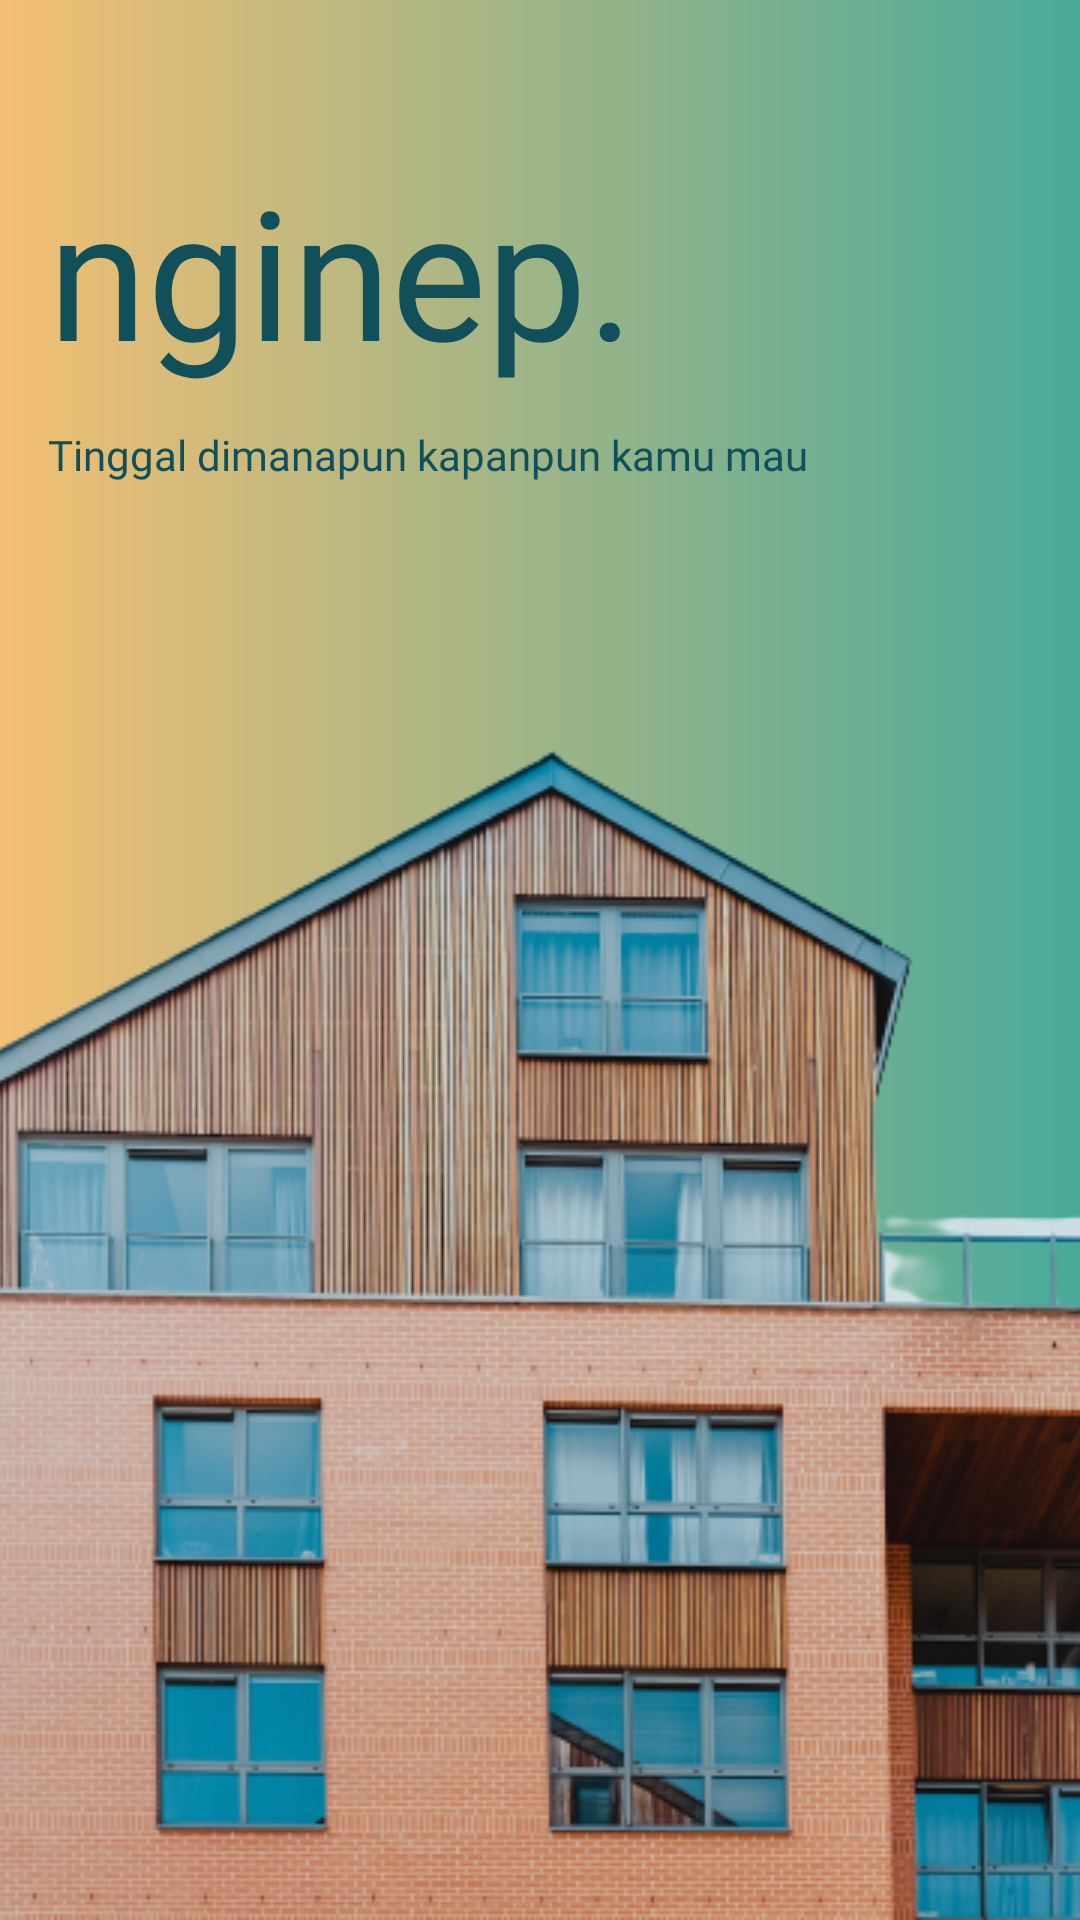

Produce the Android XML layout that renders to this screen, including the resource entries it uses.
<!-- AndroidManifest.xml: application theme Theme.Nginep1 -->
<!-- res/layout/activity_splash_screen.xml -->
<?xml version="1.0" encoding="utf-8"?>
<androidx.constraintlayout.widget.ConstraintLayout xmlns:android="http://schemas.android.com/apk/res/android"
    xmlns:tools="http://schemas.android.com/tools"
    android:layout_width="match_parent"
    android:layout_height="match_parent"
    xmlns:app="http://schemas.android.com/apk/res-auto"
    android:background="@drawable/bg_splash_screen">

    <TextView
        android:id="@+id/title_app"
        android:layout_width="wrap_content"
        android:layout_height="wrap_content"
        android:layout_marginStart="16dp"
        android:layout_marginTop="50dp"
        android:fontFamily="@font/bellefair"
        android:text="@string/title_splash_screen"
        android:textColor="@color/colorBottleGreen"
        android:textSize="60sp"
        app:layout_constraintStart_toStartOf="parent"
        app:layout_constraintTop_toTopOf="parent" />


    <TextView
        android:id="@+id/desc_title_ss"
        android:layout_width="wrap_content"
        android:layout_height="wrap_content"
        android:layout_marginStart="16dp"
        android:layout_marginTop="12sp"
        android:fontFamily="@font/bellefair"
        android:text="@string/desc_title_ss"
        android:textColor="@color/colorBottleGreen"
        android:textSize="14sp"
        app:layout_constraintStart_toStartOf="parent"
        app:layout_constraintTop_toBottomOf="@id/title_app" />


    <ImageView
        android:id="@+id/house_ss"
        android:layout_width="wrap_content"
        android:layout_height="wrap_content"
        android:scaleType="centerCrop"
        android:src="@drawable/house_ss"
        app:layout_constraintBottom_toBottomOf="parent"
        app:layout_constraintTop_toBottomOf="@+id/desc_title_ss"
        app:layout_constraintVertical_bias="1.0"
        tools:ignore="MissingConstraints"
        tools:layout_editor_absoluteX="0dp" />

</androidx.constraintlayout.widget.ConstraintLayout>
<!-- resources referenced by this layout -->
<resources>
  <color name="colorBottleGreen">#114F5A</color>
  <!-- drawable bg_splash_screen (drawable) -->
  <?xml version="1.0" encoding="utf-8"?>
  <shape xmlns:android="http://schemas.android.com/apk/res/android">
          <gradient
              android:angle="180"
              android:startColor="@color/colorGreen"
              android:endColor="@color/colorBrown"/>
  </shape>
  <!-- drawable house_ss: png bitmap (drawable, 297743 bytes) -->
  <string name="desc_title_ss">Tinggal dimanapun kapanpun kamu mau</string>
  <string name="title_splash_screen">nginep.</string>
  <style name="Theme.Nginep1" parent="Theme.MaterialComponents.DayNight.NoActionBar">
          
          <item name="colorPrimary">@color/colorBottleGreen</item>
          <item name="colorPrimaryVariant">@color/colorGreen</item>
          <item name="colorOnPrimary">@color/white</item>
          
          <item name="colorSecondary">@color/colorGreen</item>
          <item name="colorSecondaryVariant">@color/teal_700</item>
          <item name="colorOnSecondary">@color/white</item>
          
          <item name="android:statusBarColor" tools:targetApi="l">?attr/colorPrimaryVariant</item>
          
  
      </style>
  <color name="colorGreen">#49AA9A</color>
  <color name="colorBrown">#F3BF73</color>
  <color name="white">#FFFFFFFF</color>
  <color name="teal_700">#FF018786</color>
</resources>
